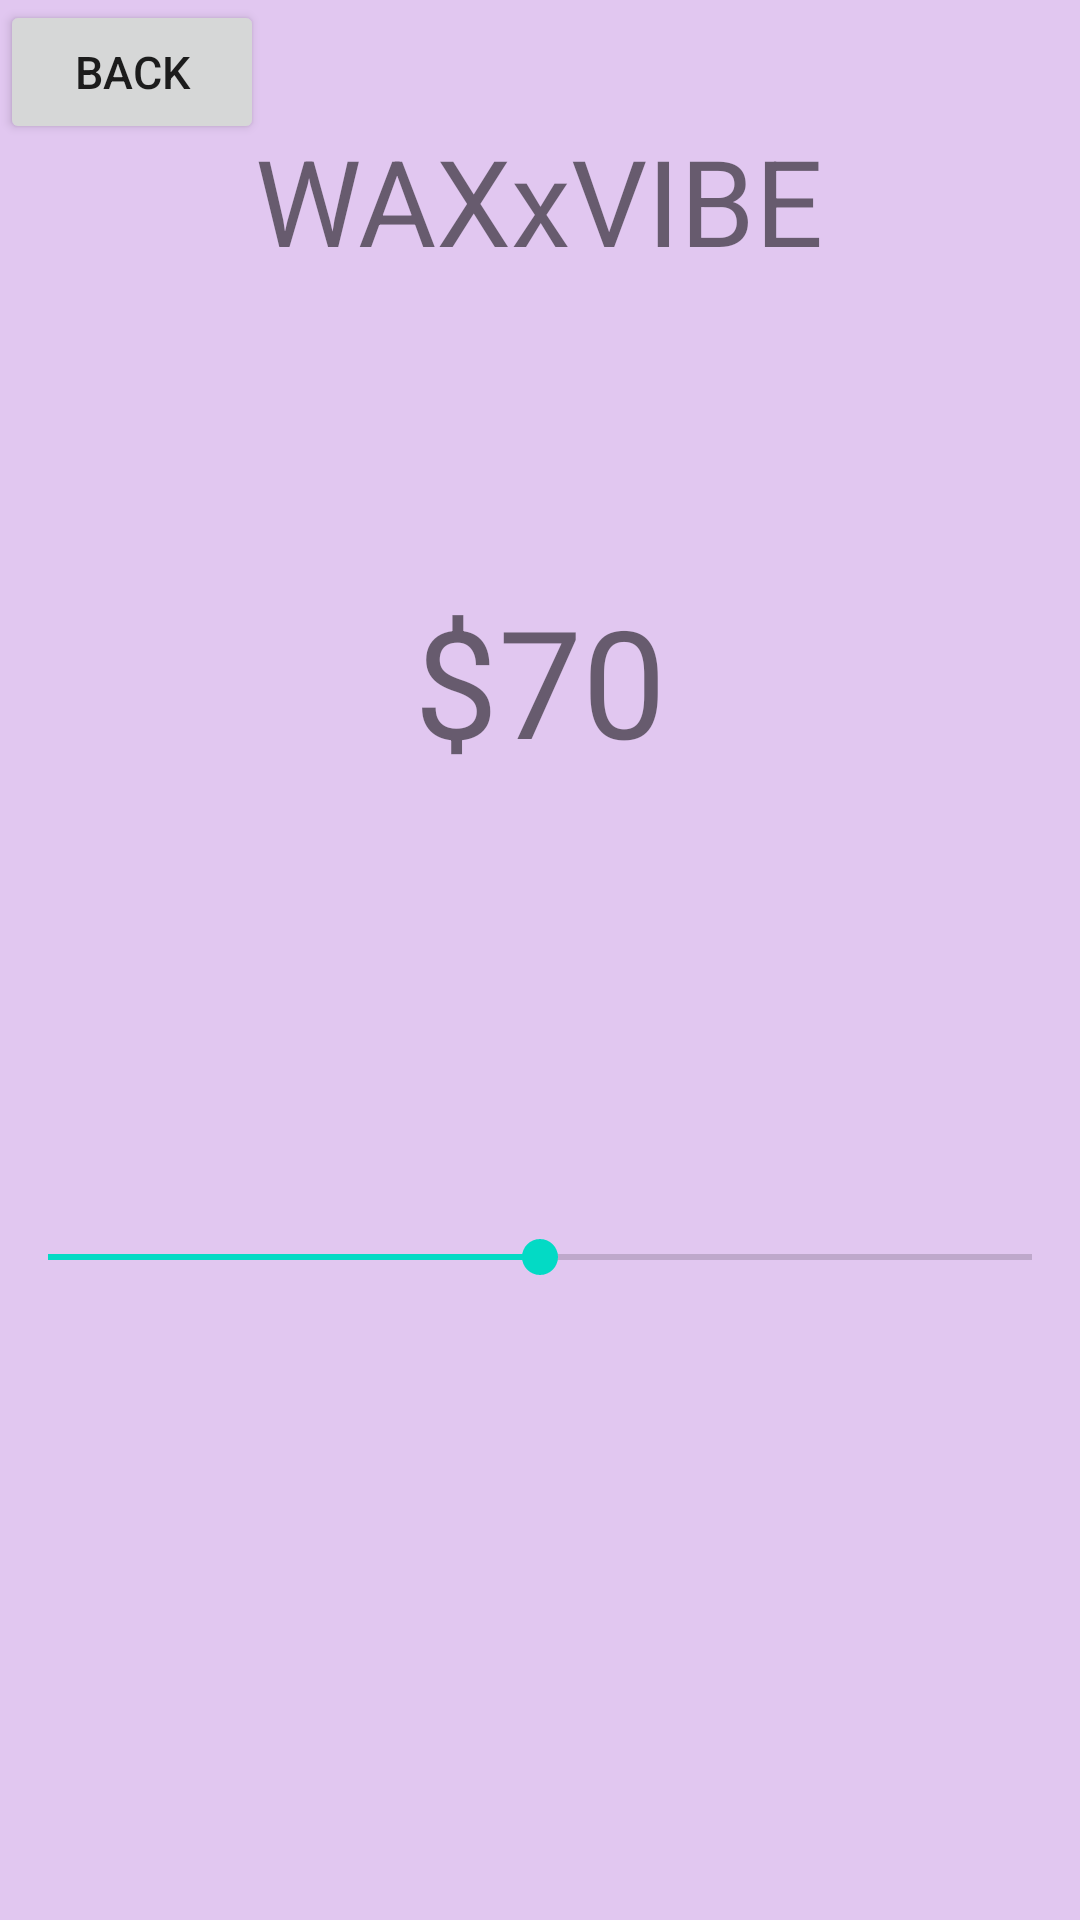

Android layout source for this screen:
<!-- AndroidManifest.xml: application theme Theme.WaxXVibe -->
<!-- res/layout/activity_braz_plus_add_on.xml -->
<?xml version="1.0" encoding="utf-8"?>
<androidx.constraintlayout.widget.ConstraintLayout xmlns:android="http://schemas.android.com/apk/res/android"
    xmlns:app="http://schemas.android.com/apk/res-auto"
    xmlns:tools="http://schemas.android.com/tools"
    android:layout_width="match_parent"
    android:layout_height="match_parent"
    tools:context=".BrazPlusAddOn"
    android:background="@color/light_purple">

    <RelativeLayout
        android:layout_width="match_parent"
        android:layout_height="match_parent">
        <Button
            android:id="@+id/backbutton"
            android:layout_width="wrap_content"
            android:layout_height="wrap_content"
            android:layout_gravity="top|left"
            android:text="Back"
            android:textSize="15sp"
            app:layout_constraintStart_toStartOf="parent"
            app:layout_constraintTop_toTopOf="parent" />
        <LinearLayout
            android:layout_width="match_parent"
            android:layout_height="match_parent"
            android:gravity="center_horizontal"
            android:orientation="vertical"
            tools:context=".MainActivity"
            tools:layout_editor_absoluteX="518dp"
            tools:layout_editor_absoluteY="398dp">

            
            <TextView
                android:layout_width="wrap_content"
                android:layout_height="wrap_content"
                android:layout_marginTop="40dp"
                android:text="WAXxVIBE"
                android:textSize="40dp" />

            <TextView
                android:id="@+id/number_viewer"
                android:layout_width="wrap_content"
                android:layout_height="wrap_content"
                android:layout_marginTop="100dp"
                android:text="$70"
                android:textSize="50dp" />

            <SeekBar
                android:id="@+id/DemoSlider"
                android:layout_width="match_parent"
                android:layout_height="wrap_content"
                android:layout_marginTop="150dp"
                android:max="90"
                android:min="50"
                android:progress="70" />
        </LinearLayout>
    </RelativeLayout>

</androidx.constraintlayout.widget.ConstraintLayout>
<!-- resources referenced by this layout -->
<resources>
  <color name="light_purple">#E1C7F0</color>
  <style name="Theme.WaxXVibe" parent="Theme.MaterialComponents.DayNight.DarkActionBar">
          
          <item name="colorPrimary">@color/purple_500</item>
          <item name="colorPrimaryVariant">@color/purple_700</item>
          <item name="colorOnPrimary">@color/white</item>
          
          <item name="colorSecondary">@color/teal_200</item>
          <item name="colorSecondaryVariant">@color/teal_700</item>
          <item name="colorOnSecondary">@color/black</item>
          
          <item name="android:statusBarColor" tools:targetApi="l">?attr/colorPrimaryVariant</item>
          
      </style>
  <color name="purple_500">#FF6200EE</color>
  <color name="purple_700">#FF3700B3</color>
  <color name="white">#FFFFFFFF</color>
  <color name="teal_200">#FF03DAC5</color>
  <color name="teal_700">#FF018786</color>
  <color name="black">#FF000000</color>
</resources>
